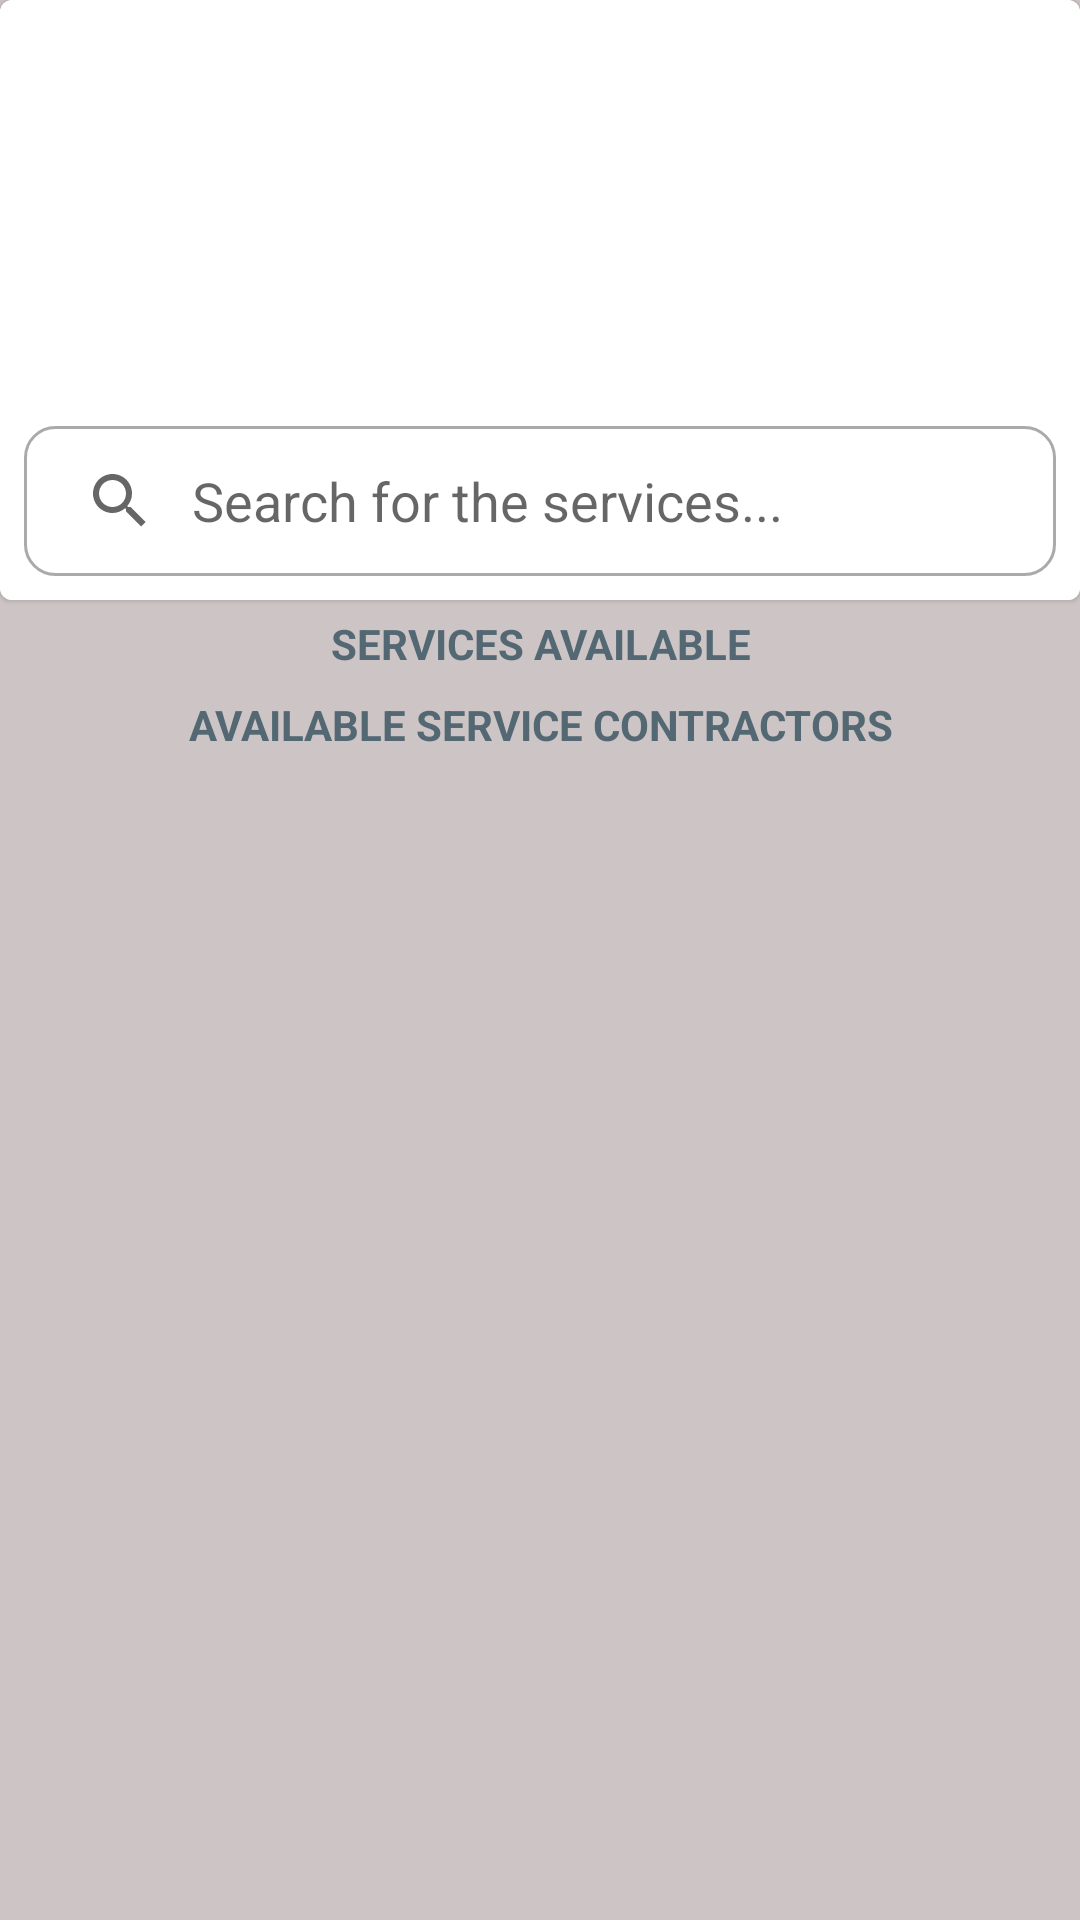

Produce the Android XML layout that renders to this screen, including the resource entries it uses.
<!-- AndroidManifest.xml: application theme Theme.CafeDemoProduct -->
<!-- res/layout/fragment_home.xml -->
<?xml version="1.0" encoding="utf-8"?>
<LinearLayout xmlns:android="http://schemas.android.com/apk/res/android"
    xmlns:tools="http://schemas.android.com/tools"
    android:layout_width="match_parent"
    xmlns:app="http://schemas.android.com/apk/res-auto"
    android:background="#CDC5C5"
    android:orientation="vertical"
    android:layout_height="match_parent"
    tools:context=".fragament.HomeFragment">

    <com.google.android.material.card.MaterialCardView
        android:layout_width="match_parent"
        android:layout_height="200dp">


        <ImageView
            android:id="@+id/sliderImage"
            android:layout_width="match_parent"
            android:layout_height="match_parent"
            android:scaleType="centerCrop"
            android:src="@color/white" />

        <androidx.constraintlayout.widget.ConstraintLayout
            android:layout_width="match_parent"
            android:padding="8dp"
            android:layout_gravity="bottom"
            android:layout_height="wrap_content">

            <SearchView
                android:id="@+id/search"
                android:layout_width="match_parent"
                android:layout_height="50sp"
                android:background="@drawable/rounded_edittext"
                android:contextClickable="true"
                android:iconifiedByDefault="false"
                android:queryBackground="@android:color/transparent"
                android:queryHint="Search for the services..."
                app:layout_constraintTop_toTopOf="parent"
                tools:layout_editor_absoluteX="5dp" />

        </androidx.constraintlayout.widget.ConstraintLayout>

    </com.google.android.material.card.MaterialCardView>

    <androidx.core.widget.NestedScrollView
        android:layout_width="match_parent"
        android:layout_height="wrap_content"
        android:padding="5dp"
        android:layout_marginTop="0sp">

        <LinearLayout
            android:layout_width="match_parent"
            android:layout_height="wrap_content"
            android:orientation="vertical">

    <RelativeLayout
        android:layout_width="match_parent"
        android:layout_height="wrap_content">

        <TextView
            android:layout_width="match_parent"
            android:layout_height="wrap_content"
            android:text="SERVICES AVAILABLE"
            android:gravity="center"
            android:textStyle="bold"
            android:textColor="@color/heading"
            android:layout_marginBottom="2dp"
            android:drawableRight="@drawable/baseline_linear_scale_24"
            android:drawableLeft="@drawable/baseline_linear_scale_24"/>

    </RelativeLayout>

    <androidx.recyclerview.widget.RecyclerView
        android:layout_width="match_parent"
        android:layout_height="wrap_content"
        android:id="@+id/categoryrecycler"
        tools:listitem="@layout/layout_category_item"
        android:orientation="horizontal"
        app:layoutManager="androidx.recyclerview.widget.LinearLayoutManager"
        android:layout_marginTop="5sp"/>

    <RelativeLayout
        android:layout_width="match_parent"
        android:layout_marginTop="1dp"
        android:layout_height="wrap_content">

        <TextView
            android:layout_width="match_parent"
            android:layout_height="wrap_content"
            android:text="AVAILABLE SERVICE CONTRACTORS"
            android:gravity="center"
            android:textStyle="bold"
            android:textColor="@color/heading"
            android:layout_marginBottom="2dp"
            android:drawableRight="@drawable/baseline_linear_scale_24"
            android:drawableLeft="@drawable/baseline_linear_scale_24"/>

    </RelativeLayout>

            <androidx.recyclerview.widget.RecyclerView
                android:id="@+id/productrecycler"
                android:layout_width="match_parent"
                android:layout_height="wrap_content"
                android:layout_marginTop="6dp"
                android:nestedScrollingEnabled="true"
                app:layoutManager="androidx.recyclerview.widget.LinearLayoutManager"
                tools:listitem="@layout/layout_product_item" />

        </LinearLayout>

    </androidx.core.widget.NestedScrollView>

</LinearLayout>
<!-- res/layout/layout_category_item.xml (included above) -->
<?xml version="1.0" encoding="utf-8"?>
<androidx.constraintlayout.widget.ConstraintLayout xmlns:android="http://schemas.android.com/apk/res/android"
    android:layout_width="wrap_content"
    android:layout_height="wrap_content"
    android:layout_margin="5dp"
    xmlns:app="http://schemas.android.com/apk/res-auto"
    xmlns:tools="http://schemas.android.com/tools">

    <androidx.cardview.widget.CardView
        android:id="@+id/cardView"
        android:layout_width="90dp"
        android:layout_height="90dp"
        app:cardCornerRadius="8dp"
        app:layout_constraintEnd_toEndOf="parent"
        app:layout_constraintStart_toStartOf="parent"
        app:layout_constraintTop_toTopOf="parent">

        <ImageView
            android:layout_width="wrap_content"
            android:layout_height="wrap_content"
            android:id="@+id/imageView"
            android:padding="3dp"
            android:src="@drawable/user"/>

    </androidx.cardview.widget.CardView>

    <TextView
        android:id="@+id/textView2"
        android:textSize="14sp"
        android:layout_marginTop="8dp"
        android:textColor="@color/black"
        android:layout_width="wrap_content"
        android:layout_height="wrap_content"
        android:text="TextView"
        android:fontFamily="sans-serif-condensed-medium"
        android:textStyle="bold"
        app:layout_constraintEnd_toEndOf="parent"
        app:layout_constraintStart_toStartOf="parent"
        app:layout_constraintTop_toBottomOf="@id/cardView" />


</androidx.constraintlayout.widget.ConstraintLayout>
<!-- res/layout/layout_product_item.xml (included above) -->
<?xml version="1.0" encoding="utf-8"?>
<androidx.constraintlayout.widget.ConstraintLayout
    xmlns:android="http://schemas.android.com/apk/res/android"
    android:layout_width="match_parent"
    android:layout_height="wrap_content"
    xmlns:app="http://schemas.android.com/apk/res-auto"
    xmlns:tools="http://schemas.android.com/tools">

    <androidx.cardview.widget.CardView
        android:id="@+id/card"
        android:layout_width="match_parent"
        android:layout_height="wrap_content"
        app:cardCornerRadius="8dp"
        android:layout_margin="3dp"
        app:layout_constraintBottom_toBottomOf="parent"
        app:layout_constraintEnd_toEndOf="parent"
        app:layout_constraintStart_toStartOf="parent"
        app:layout_constraintTop_toTopOf="parent">

        <androidx.constraintlayout.widget.ConstraintLayout
            android:layout_width="match_parent"
            android:layout_height="wrap_content">

            <ImageView
                android:id="@+id/imageView2"
                android:layout_width="80dp"
                android:layout_height="80dp"
                android:scaleType="centerCrop"
                android:layout_margin="8dp"
                android:src="@drawable/user"
                app:layout_constraintBottom_toBottomOf="parent"
                app:layout_constraintEnd_toEndOf="parent"
                app:layout_constraintHorizontal_bias="0.013"
                app:layout_constraintStart_toStartOf="parent"
                app:layout_constraintTop_toTopOf="parent"
                app:layout_constraintVertical_bias="0.059" />

            <TextView
                android:id="@+id/textView"
                android:layout_width="wrap_content"
                android:layout_height="wrap_content"
                android:layout_marginStart="12dp"
                android:text="Name"
                android:layout_marginBottom="5dp"
                android:fontFamily="sans-serif-condensed-medium"
                android:textColor="#06343A"
                android:textSize="20sp"
                android:textStyle="bold"
                app:layout_constraintBottom_toBottomOf="parent"
                app:layout_constraintEnd_toEndOf="parent"
                app:layout_constraintHorizontal_bias="0.033"
                app:layout_constraintStart_toEndOf="@id/imageView2"
                app:layout_constraintTop_toTopOf="parent"
                app:layout_constraintVertical_bias="0.154" />

            <TextView
                android:id="@+id/textView3"
                android:layout_width="wrap_content"
                android:layout_height="wrap_content"
                android:layout_marginStart="12dp"
                android:layout_marginTop="15dp"
                android:text="+91-9305506538"
                android:layout_marginBottom="5dp"
                android:fontFamily="sans-serif-condensed-medium"
                android:textColor="@android:color/darker_gray"
                android:textSize="16sp"
                android:textStyle="bold"
                app:layout_constraintBottom_toBottomOf="parent"
                app:layout_constraintEnd_toEndOf="parent"
                app:layout_constraintHorizontal_bias="0.03"
                app:layout_constraintStart_toEndOf="@id/imageView2"
                app:layout_constraintTop_toTopOf="parent"
                app:layout_constraintVertical_bias="0.32"/>

            <TextView
                android:id="@+id/servicename"
                android:layout_width="wrap_content"
                android:layout_height="wrap_content"
                android:layout_marginStart="15dp"
                android:maxLines="1"
                android:maxEms="10"
                android:ellipsize="end"
                android:layout_marginTop="40dp"
                android:layout_marginBottom="5dp"
                android:fontFamily="sans-serif-condensed-medium"
                android:text="services"
                android:textColor="@android:color/darker_gray"
                android:textSize="16sp"
                android:textStyle="bold"
                app:layout_constraintBottom_toBottomOf="parent"
                app:layout_constraintEnd_toEndOf="parent"
                app:layout_constraintHorizontal_bias="0.033"
                app:layout_constraintStart_toEndOf="@id/imageView2"
                app:layout_constraintTop_toTopOf="parent"
                app:layout_constraintVertical_bias="0.325" />

            <androidx.constraintlayout.widget.Guideline
                android:id="@+id/guideline2"
                android:layout_width="wrap_content"
                android:layout_height="wrap_content"
                android:orientation="vertical"
                app:layout_constraintGuide_begin="198dp" />
        </androidx.constraintlayout.widget.ConstraintLayout>
    </androidx.cardview.widget.CardView>

</androidx.constraintlayout.widget.ConstraintLayout>
<!-- resources referenced by this layout -->
<resources>
  <color name="black">#FF000000</color>
  <color name="heading">#546873</color>
  <color name="white">#FFFFFFFF</color>
  <!-- drawable rounded_edittext (drawable) -->
  <?xml version="1.0" encoding="utf-8"?>
  <shape xmls:android="http://schemas.android.com/apk/res/android"
      android:shape="rectangle"
      android:padding="15dp"
      xmlns:android="http://schemas.android.com/apk/res/android"
      xmlns:xmls="http://schemas.android.com/aapt">
  
      <solid android:color="#FFFFFF"/>
      <corners
          android:bottomLeftRadius="10dp"
          android:bottomRightRadius="10dp"
          android:topLeftRadius="10dp"
          android:topRightRadius="10dp"/>
      <stroke android:width="1dip"
          android:color="@android:color/darker_gray"/>
  </shape>
  <style name="Theme.CafeDemoProduct" parent="Theme.MaterialComponents.Light.NoActionBar">
          
          <item name="colorPrimary">@color/purple_500</item>
          <item name="colorPrimaryVariant">@color/purple_700</item>
          <item name="colorOnPrimary">@color/white</item>
          
          <item name="colorSecondary">@color/teal_200</item>
          <item name="colorSecondaryVariant">@color/teal_700</item>
          <item name="colorOnSecondary">@color/black</item>
          
          <item name="android:statusBarColor">?attr/colorPrimaryVariant</item>
          
      </style>
  <color name="purple_500">#FF6200EE</color>
  <color name="purple_700">#FF3700B3</color>
  <color name="teal_200">#FF03DAC5</color>
  <color name="teal_700">#FF018786</color>
</resources>
